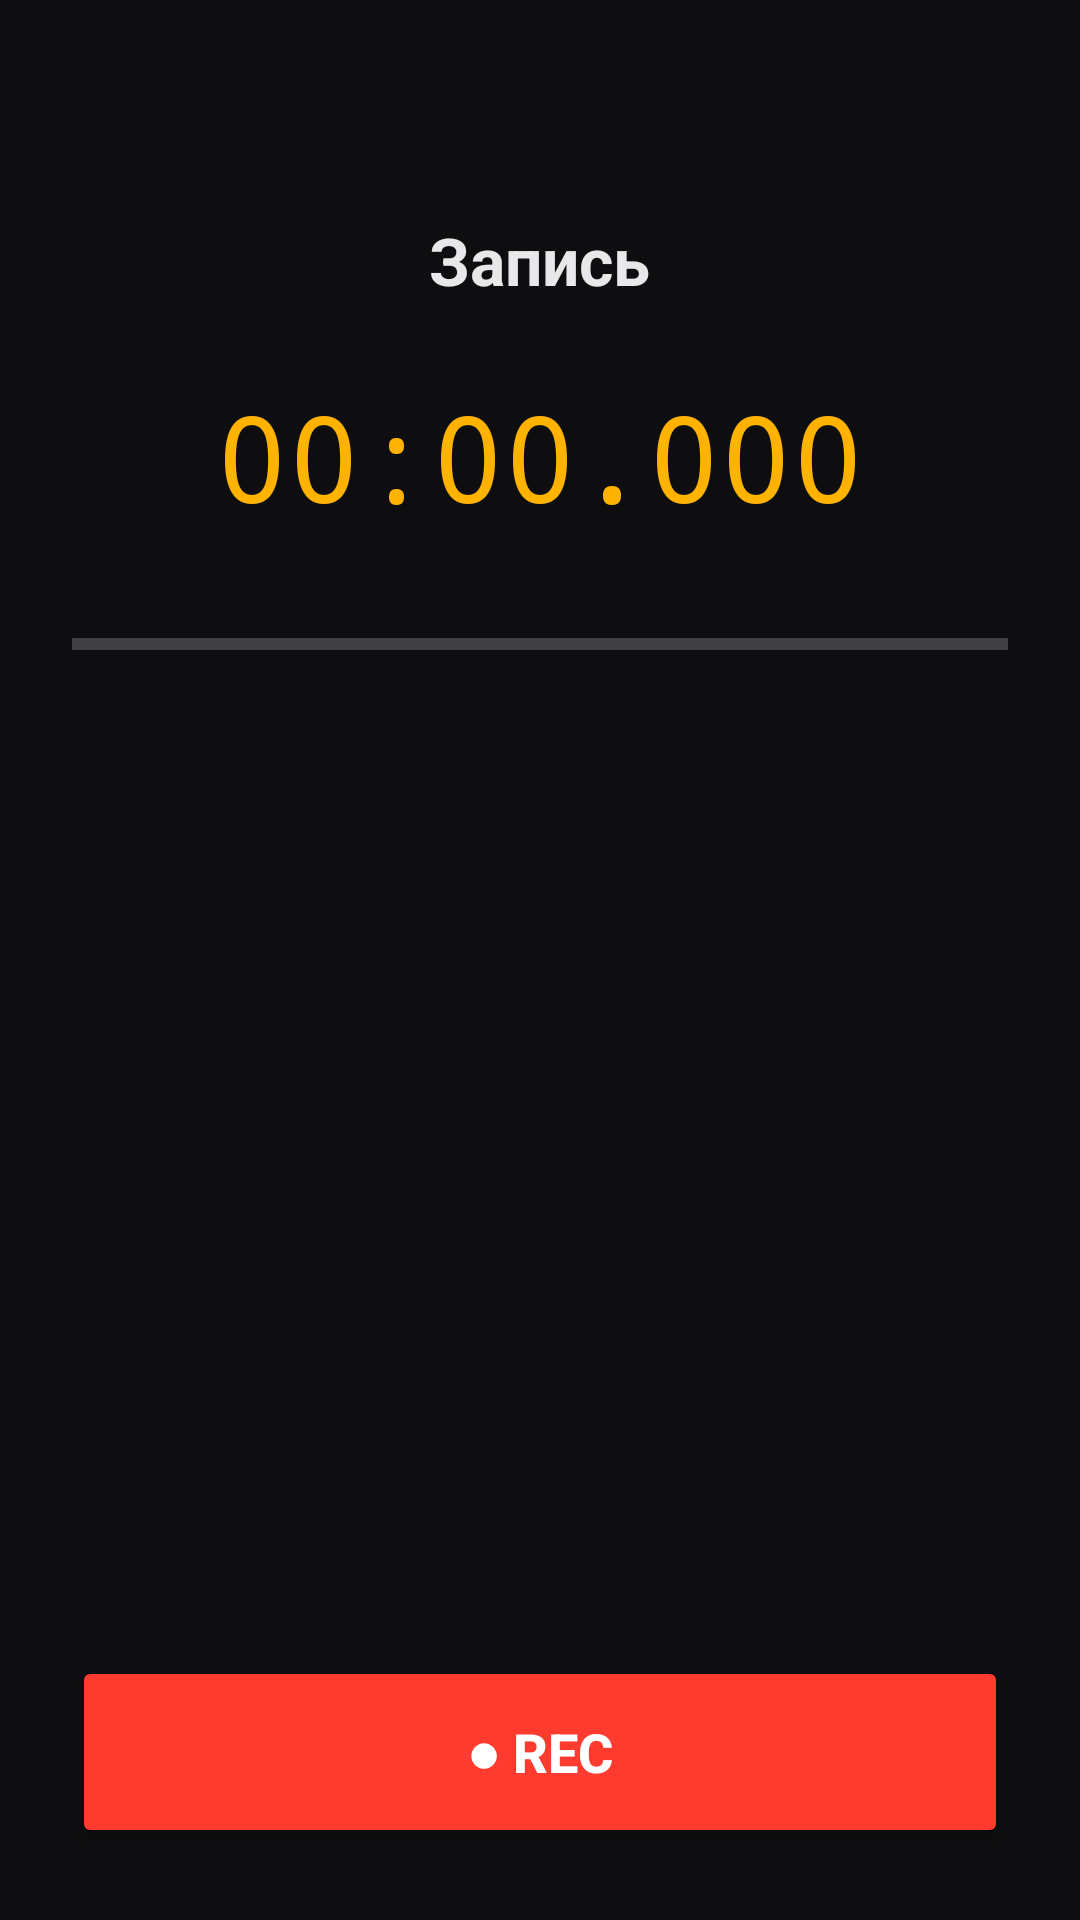

Write the Android layout XML for this screen, with the resource values it uses.
<!-- AndroidManifest.xml: application theme Theme.VoiceSamplePrep -->
<!-- res/layout/activity_record.xml -->
<?xml version="1.0" encoding="utf-8"?>
<LinearLayout xmlns:android="http://schemas.android.com/apk/res/android"
    android:layout_width="match_parent"
    android:layout_height="match_parent"
    android:orientation="vertical"
    android:background="@color/bg"
    android:padding="24dp"
    android:gravity="center_horizontal">

    <TextView
        android:layout_width="wrap_content"
        android:layout_height="wrap_content"
        android:layout_marginTop="48dp"
        android:text="Запись"
        android:textColor="@color/onSurface"
        android:textSize="22sp"
        android:textStyle="bold" />

    <TextView
        android:id="@+id/txtTime"
        android:layout_width="wrap_content"
        android:layout_height="wrap_content"
        android:layout_marginTop="24dp"
        android:text="00:00.000"
        android:textColor="@color/accent"
        android:textSize="40sp"
        android:fontFamily="monospace" />

    <ProgressBar
        android:id="@+id/levelBar"
        style="?android:attr/progressBarStyleHorizontal"
        android:layout_width="match_parent"
        android:layout_height="24dp"
        android:layout_marginTop="24dp"
        android:max="1000"
        android:progress="0"
        android:progressTint="@color/accent" />

    <Space
        android:layout_width="match_parent"
        android:layout_height="0dp"
        android:layout_weight="1" />

    <Button
        android:id="@+id/btnRec"
        android:layout_width="match_parent"
        android:layout_height="64dp"
        android:text="● REC"
        android:textSize="18sp"
        android:textStyle="bold"
        android:backgroundTint="@color/playhead"
        android:textColor="@android:color/white" />

    <Button
        android:id="@+id/btnDone"
        android:layout_width="match_parent"
        android:layout_height="48dp"
        android:layout_marginTop="12dp"
        android:text="Готово"
        android:backgroundTint="@color/surface"
        android:textColor="@color/accent"
        android:visibility="gone" />
</LinearLayout>
<!-- resources referenced by this layout -->
<resources>
  <color name="accent">#FFB300</color>
  <color name="bg">#0E0E10</color>
  <color name="onSurface">#E8E8EA</color>
  <color name="playhead">#FF3B30</color>
  <color name="surface">#1A1A1E</color>
  <style name="Theme.VoiceSamplePrep" parent="Theme.MaterialComponents.NoActionBar">
          <item name="colorPrimary">#FFB300</item>
          <item name="colorPrimaryVariant">#C88A00</item>
          <item name="colorOnPrimary">#0E0E10</item>
          <item name="android:colorBackground">#0E0E10</item>
          <item name="colorSurface">#1A1A1E</item>
          <item name="colorOnSurface">#E8E8EA</item>
          <item name="android:statusBarColor">#0E0E10</item>
      </style>
</resources>
